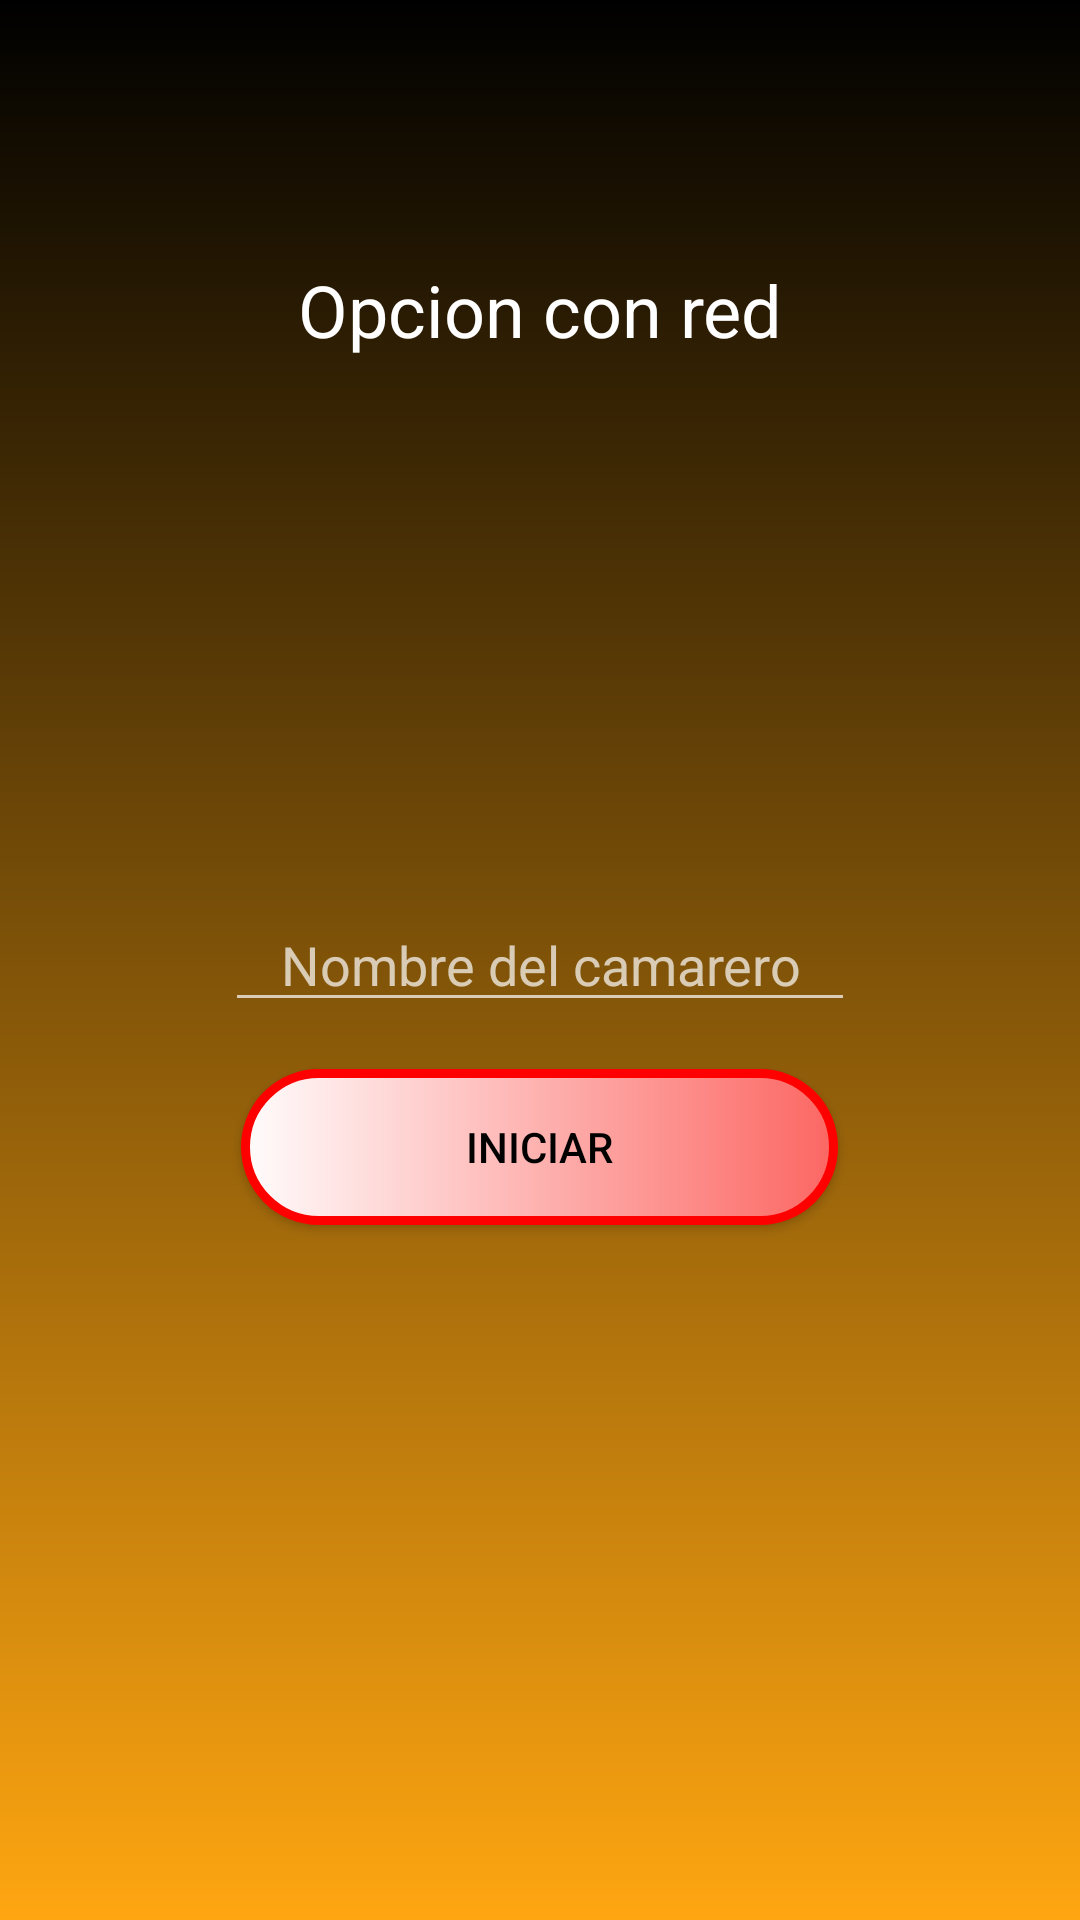

Write the Android layout XML for this screen, with the resource values it uses.
<!-- AndroidManifest.xml: application theme Theme.AppCompat.NoActionBar -->
<!-- res/layout/activity_con_red.xml -->
<?xml version="1.0" encoding="utf-8"?>
<androidx.constraintlayout.widget.ConstraintLayout xmlns:android="http://schemas.android.com/apk/res/android"
    xmlns:app="http://schemas.android.com/apk/res-auto"
    xmlns:tools="http://schemas.android.com/tools"
    android:layout_width="match_parent"
    android:layout_height="match_parent"
    android:background="@drawable/fondofirebase"
    tools:context=".ConRedActivity">

    <TextView
        android:id="@+id/textView3"
        android:layout_width="wrap_content"
        android:layout_height="wrap_content"
        android:text="Opcion con red"
        android:textAlignment="center"
        android:textColor="@color/white"
        android:textSize="24sp"
        app:layout_constraintBottom_toBottomOf="parent"
        app:layout_constraintEnd_toEndOf="parent"
        app:layout_constraintStart_toStartOf="parent"
        app:layout_constraintTop_toTopOf="parent"
        app:layout_constraintVertical_bias="0.143" />

    <EditText
        android:id="@+id/nombreUsuario"
        android:layout_width="wrap_content"
        android:layout_height="wrap_content"
        android:ems="10"
        android:hint="Nombre del camarero"
        android:inputType="textPersonName"
        android:textAlignment="center"
        android:textColor="@color/white"
        app:layout_constraintBottom_toBottomOf="parent"
        app:layout_constraintEnd_toEndOf="parent"
        app:layout_constraintStart_toStartOf="parent"
        app:layout_constraintTop_toTopOf="parent" />

    <Button
        android:id="@+id/iniciar"
        android:layout_width="199dp"
        android:layout_height="52dp"
        android:background="@drawable/botones"
        android:text="iniciar"
        android:textColor="@color/black"
        app:layout_constraintBottom_toBottomOf="parent"
        app:layout_constraintEnd_toEndOf="parent"
        app:layout_constraintHorizontal_bias="0.498"
        app:layout_constraintStart_toStartOf="parent"
        app:layout_constraintTop_toTopOf="parent"
        app:layout_constraintVertical_bias="0.606" />
</androidx.constraintlayout.widget.ConstraintLayout>
<!-- resources referenced by this layout -->
<resources>
  <!-- drawable botones (drawable) -->
  <?xml version="1.0" encoding="utf-8"?>
  <shape xmlns:android="http://schemas.android.com/apk/res/android">
      <corners
          android:radius="50dp"/>
      <stroke
          android:width="3dp"
          android:color="#FF0000"/>
      <solid
          android:color="@color/black"/>
      <gradient
          android:startColor="#FFFCFC"
          android:endColor="#FC6763"
          />
  </shape>
  <!-- drawable fondofirebase (drawable) -->
  <?xml version="1.0" encoding="utf-8"?>
  <shape xmlns:android="http://schemas.android.com/apk/res/android">
      <gradient
          android:startColor="#000000"
          android:endColor="#FFA611"
          android:angle="270"/>
  </shape>
  <!-- not gathered from this repository: default colours our renderer supplied (Android Studio template values) -->
  <color name="black">#FF000000</color>
  <color name="white">#FFFFFFFF</color>
</resources>
